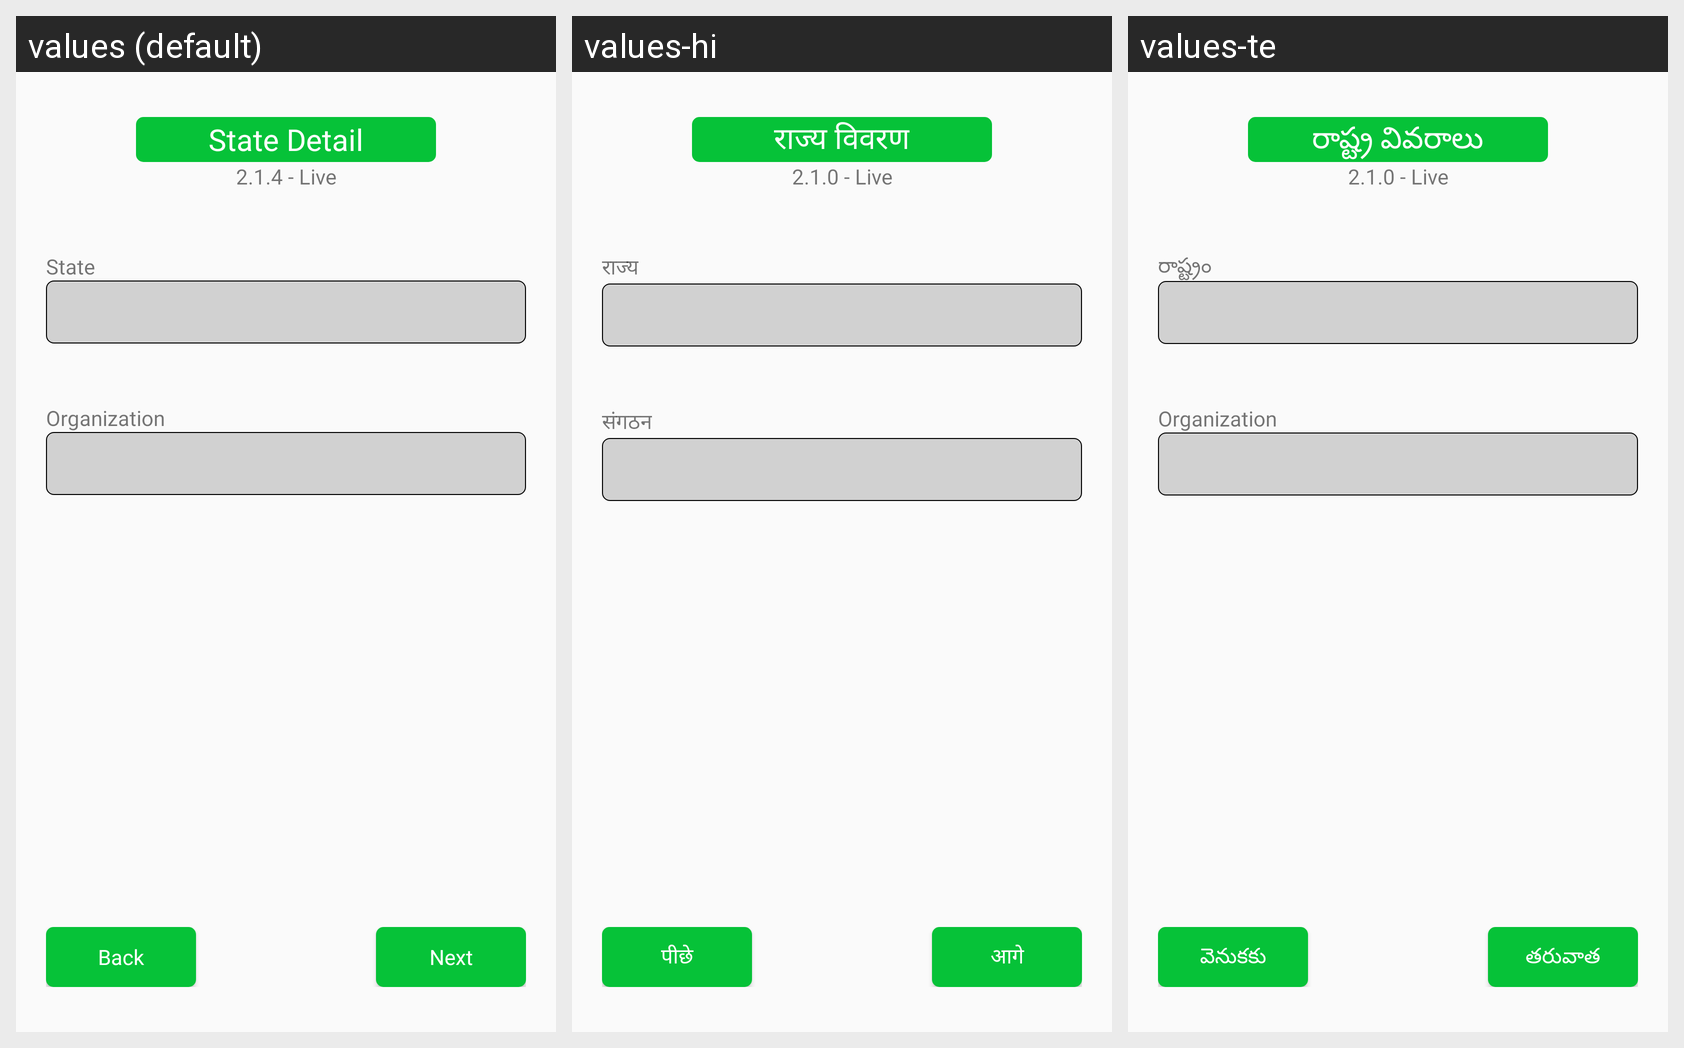

Locale-by-locale string values for the Android screen shown in this grid:
Android screen res/layout/activity_state.xml rendered under 3 locales, left to right: values (default), values-hi, values-te. Device: Nexus 5 (rendered at 1080×1920; each locale shown at half size, 540×960, under a caption strip naming it); theme Theme.CQuestApp.
Strings drawn on this screen, with the default value and each locale's value (text and hints the layout hard-codes, and strings that could not be matched under every locale, appear in the picture but are not listed):

state_screen
  values: State Detail
  values-hi: राज्य विवरण
  values-te: రాష్ట్ర వివరాలు

version_number
  values: 2.1.4 - Live
  values-hi: 2.1.0 - Live
  values-te: 2.1.0 - Live

state
  values: State
  values-hi: राज्य
  values-te: రాష్ట్రం

organization
  values: Organization
  values-hi: संगठन
  values-te: Organization

back
  values: Back
  values-hi: पीछे
  values-te: వెనుకకు

next
  values: Next
  values-hi: आगे
  values-te: తరువాత
